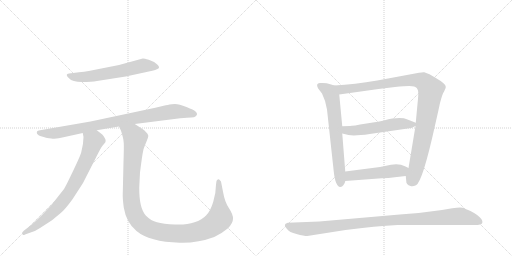
t = 0.00 s
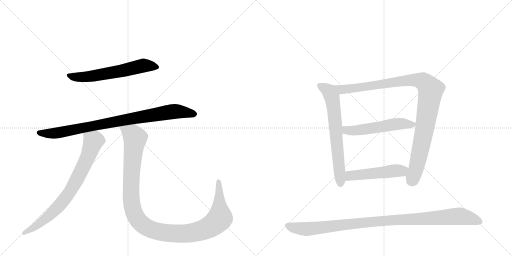
t = 1.65 s
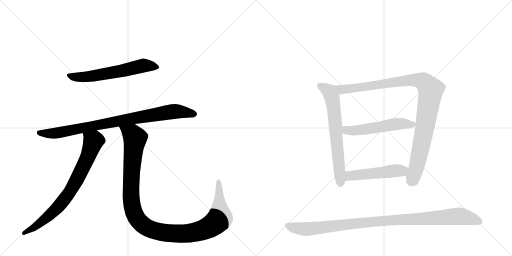
t = 3.29 s
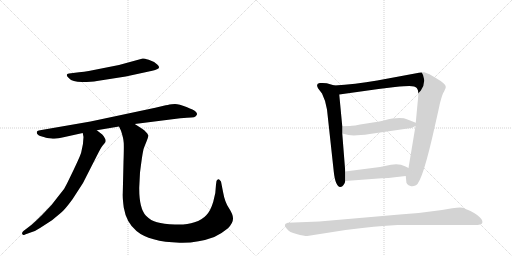
t = 4.94 s
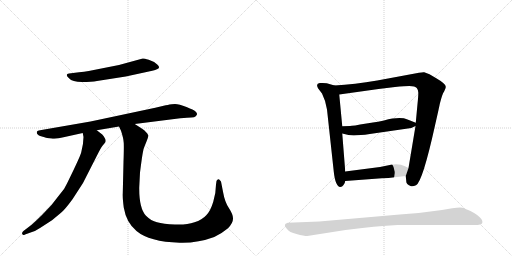
t = 6.59 s
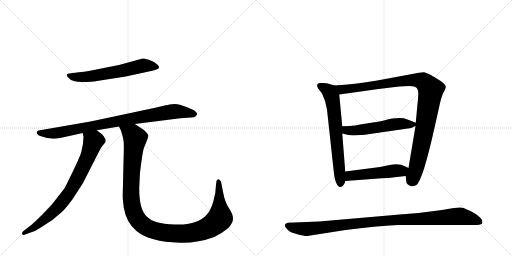
t = 8.23 s

The animated SVG that drew these frames (rendered in a browser with its animation timeline set to each time). Animation: 9 CSS @keyframes rules; one cycle of 8.23 s.

<svg version="1.1" viewBox="0 0 2048 1024" xmlns="http://www.w3.org/2000/svg">
  <g stroke="lightgray" stroke-dasharray="1,1" stroke-width="1" transform="scale(4, 4)">
    <line x1="0" y1="0" x2="256" y2="256"></line>
    <line x1="256" y1="0" x2="0" y2="256"></line>
    <line x1="128" y1="0" x2="128" y2="256"></line>
    <line x1="0" y1="128" x2="256" y2="128"></line>
    <line x1="256" y1="0" x2="512" y2="256"></line>
    <line x1="512" y1="0" x2="256" y2="256"></line>
    <line x1="384" y1="0" x2="384" y2="256"></line>
    <line x1="256" y1="128" x2="512" y2="128"></line>
  </g>
<g transform="scale(1, -1) translate(0, -850)">
   <style type="text/css">
    @keyframes keyframes0 {
      from {
       stroke: black;
       stroke-dashoffset: 612;
       stroke-width: 128;
       }
       67% {
       animation-timing-function: step-end;
       stroke: black;
       stroke-dashoffset: 0;
       stroke-width: 128;
       }
       to {
       stroke: black;
       stroke-width: 1024;
       }
       }
       #make-me-a-hanzi-animation-0 {
         animation: keyframes0 0.748047s both;
         animation-delay: 0.000000s;
         animation-timing-function: linear;
       }
    @keyframes keyframes1 {
      from {
       stroke: black;
       stroke-dashoffset: 885;
       stroke-width: 128;
       }
       74% {
       animation-timing-function: step-end;
       stroke: black;
       stroke-dashoffset: 0;
       stroke-width: 128;
       }
       to {
       stroke: black;
       stroke-width: 1024;
       }
       }
       #make-me-a-hanzi-animation-1 {
         animation: keyframes1 0.970215s both;
         animation-delay: 0.748047s;
         animation-timing-function: linear;
       }
    @keyframes keyframes2 {
      from {
       stroke: black;
       stroke-dashoffset: 774;
       stroke-width: 128;
       }
       72% {
       animation-timing-function: step-end;
       stroke: black;
       stroke-dashoffset: 0;
       stroke-width: 128;
       }
       to {
       stroke: black;
       stroke-width: 1024;
       }
       }
       #make-me-a-hanzi-animation-2 {
         animation: keyframes2 0.879883s both;
         animation-delay: 1.718262s;
         animation-timing-function: linear;
       }
    @keyframes keyframes3 {
      from {
       stroke: black;
       stroke-dashoffset: 1169;
       stroke-width: 128;
       }
       79% {
       animation-timing-function: step-end;
       stroke: black;
       stroke-dashoffset: 0;
       stroke-width: 128;
       }
       to {
       stroke: black;
       stroke-width: 1024;
       }
       }
       #make-me-a-hanzi-animation-3 {
         animation: keyframes3 1.201335s both;
         animation-delay: 2.598145s;
         animation-timing-function: linear;
       }
    @keyframes keyframes4 {
      from {
       stroke: black;
       stroke-dashoffset: 673;
       stroke-width: 128;
       }
       69% {
       animation-timing-function: step-end;
       stroke: black;
       stroke-dashoffset: 0;
       stroke-width: 128;
       }
       to {
       stroke: black;
       stroke-width: 1024;
       }
       }
       #make-me-a-hanzi-animation-4 {
         animation: keyframes4 0.797689s both;
         animation-delay: 3.799479s;
         animation-timing-function: linear;
       }
    @keyframes keyframes5 {
      from {
       stroke: black;
       stroke-dashoffset: 1028;
       stroke-width: 128;
       }
       77% {
       animation-timing-function: step-end;
       stroke: black;
       stroke-dashoffset: 0;
       stroke-width: 128;
       }
       to {
       stroke: black;
       stroke-width: 1024;
       }
       }
       #make-me-a-hanzi-animation-5 {
         animation: keyframes5 1.086589s both;
         animation-delay: 4.597168s;
         animation-timing-function: linear;
       }
    @keyframes keyframes6 {
      from {
       stroke: black;
       stroke-dashoffset: 539;
       stroke-width: 128;
       }
       64% {
       animation-timing-function: step-end;
       stroke: black;
       stroke-dashoffset: 0;
       stroke-width: 128;
       }
       to {
       stroke: black;
       stroke-width: 1024;
       }
       }
       #make-me-a-hanzi-animation-6 {
         animation: keyframes6 0.688639s both;
         animation-delay: 5.683757s;
         animation-timing-function: linear;
       }
    @keyframes keyframes7 {
      from {
       stroke: black;
       stroke-dashoffset: 501;
       stroke-width: 128;
       }
       62% {
       animation-timing-function: step-end;
       stroke: black;
       stroke-dashoffset: 0;
       stroke-width: 128;
       }
       to {
       stroke: black;
       stroke-width: 1024;
       }
       }
       #make-me-a-hanzi-animation-7 {
         animation: keyframes7 0.657715s both;
         animation-delay: 6.372396s;
         animation-timing-function: linear;
       }
    @keyframes keyframes8 {
      from {
       stroke: black;
       stroke-dashoffset: 1030;
       stroke-width: 128;
       }
       77% {
       animation-timing-function: step-end;
       stroke: black;
       stroke-dashoffset: 0;
       stroke-width: 128;
       }
       to {
       stroke: black;
       stroke-width: 1024;
       }
       }
       #make-me-a-hanzi-animation-8 {
         animation: keyframes8 1.088216s both;
         animation-delay: 7.030111s;
         animation-timing-function: linear;
       }
</style>
<path d="M 316 561 L 276 556 Q 258 553 276 537 Q 289 522 328 522 Q 367 522 388 526 L 503 544 L 609 567 Q 627 572 630 574 Q 643 580 629 592 Q 617 604 595 611 Q 574 617 571 616 L 476 590 L 355 566 Q 337 562 316 561 Z" fill="lightgray"></path> 
<path d="M 387 329 L 476 344 L 539 354 L 721 377 Q 752 380 765 380 Q 778 380 783 385 Q 789 390 788 395 Q 787 400 781 405 Q 776 410 746 422 Q 716 434 700 434 Q 685 434 678 432 Q 672 430 663 429 L 621 419 L 362 364 L 160 329 Q 150 327 148 324 Q 146 320 149 314 Q 155 306 164 305 Q 173 303 175 302 L 181 300 Q 185 298 205 296 Q 226 293 254 301 L 331 318 L 387 329 Z" fill="lightgray"></path> 
<path d="M 325 241 Q 322 226 268 116 Q 259 94 238 71 Q 207 27 168 -10 Q 129 -48 120 -54 L 95 -73 Q 86 -80 89 -86 Q 92 -93 100 -88 L 128 -78 Q 142 -74 160 -62 L 208 -31 L 244 -1 Q 260 12 290 53 L 332 118 L 390 232 Q 402 256 410 267 Q 419 277 422 282 Q 424 291 420 296 Q 415 306 409 312 L 387 329 C 363 347 326 348 331 318 L 334 302 Q 334 276 325 241 Z" fill="lightgray"></path> 
<path d="M 476 344 L 484 327 Q 494 297 495 278 Q 496 259 494 202 L 491 75 Q 490 59 495 20 Q 505 -40 546 -74 Q 597 -117 719 -121 Q 790 -123 857 -98 Q 887 -84 912 -63 Q 932 -42 932 -25 Q 933 -9 916 17 Q 899 42 892 83 L 884 124 Q 880 128 878 131 Q 876 134 871 132 Q 867 129 866 126 L 864 112 Q 864 80 853 43 Q 842 6 825 -11 Q 809 -29 778 -39 Q 747 -50 700 -48 Q 653 -46 628 -39 Q 604 -33 584 -13 Q 556 17 557 101 L 560 160 Q 569 231 572 243 L 574 253 Q 578 265 586 284 Q 594 303 593 308 Q 589 321 567 336 L 539 354 C 514 370 464 372 476 344 Z" fill="lightgray"></path> 
<path d="M 1338 508 L 1307 517 Q 1297 519 1279 518 Q 1262 517 1272 497 L 1288 476 Q 1302 449 1308 412 L 1335 164 Q 1338 134 1345 118 Q 1353 101 1361 102 Q 1369 103 1374 110 Q 1380 117 1381 126 L 1381 164 L 1369 316 L 1369 345 L 1357 472 C 1354 502 1354 503 1338 508 Z" fill="lightgray"></path> 
<path d="M 1623 146 L 1625 126 Q 1624 112 1642 106 Q 1650 102 1664 109 Q 1690 122 1740 348 Q 1758 427 1759 434 Q 1770 477 1776 483 Q 1784 500 1783 503 Q 1783 515 1745 537 L 1718 553 Q 1702 560 1697 561 Q 1692 562 1676 559 L 1509 528 Q 1418 513 1338 508 C 1308 506 1327 468 1357 472 L 1514 494 L 1580 502 Q 1599 505 1615 505 L 1637 506 Q 1661 506 1667 498 Q 1673 490 1673 481 Q 1674 472 1670 434 L 1663 359 L 1662 346 L 1634 178 L 1623 146 Z" fill="lightgray"></path> 
<path d="M 1663 359 L 1630 372 Q 1600 385 1536 368 Q 1523 365 1466 356 Q 1409 346 1400 346 L 1369 345 C 1339 344 1340 323 1369 316 L 1394 310 Q 1417 305 1479 314 L 1645 338 L 1662 346 C 1677 353 1677 353 1663 359 Z" fill="lightgray"></path> 
<path d="M 1579 141 L 1623 146 C 1653 149 1661 165 1634 178 L 1622 184 Q 1596 198 1564 191 L 1520 182 L 1381 164 C 1351 160 1351 124 1381 126 L 1527 137 Q 1555 137 1579 141 Z" fill="lightgray"></path> 
<path d="M 1229 -94 L 1382 -70 Q 1504 -54 1590 -50 L 1899 -50 Q 1926 -50 1929 -42 Q 1932 -31 1920 -20 Q 1908 -9 1898 -3 L 1882 6 L 1870 11 Q 1866 12 1855 18 Q 1844 23 1809 17 L 1768 10 Q 1689 -2 1599 -8 L 1277 -36 L 1151 -41 Q 1129 -47 1148 -66 Q 1157 -79 1186 -86 Q 1216 -94 1229 -94 Z" fill="lightgray"></path> 
      <clipPath id="make-me-a-hanzi-clip-0">
      <path d="M 316 561 L 276 556 Q 258 553 276 537 Q 289 522 328 522 Q 367 522 388 526 L 503 544 L 609 567 Q 627 572 630 574 Q 643 580 629 592 Q 617 604 595 611 Q 574 617 571 616 L 476 590 L 355 566 Q 337 562 316 561 Z" fill="lightgray"></path>
      </clipPath>
      <path clip-path="url(#make-me-a-hanzi-clip-0)" d="M 276 547 L 337 542 L 449 559 L 571 588 L 627 583 " fill="none" id="make-me-a-hanzi-animation-0" stroke-dasharray="484 968" stroke-linecap="round"></path>

      <clipPath id="make-me-a-hanzi-clip-1">
      <path d="M 387 329 L 476 344 L 539 354 L 721 377 Q 752 380 765 380 Q 778 380 783 385 Q 789 390 788 395 Q 787 400 781 405 Q 776 410 746 422 Q 716 434 700 434 Q 685 434 678 432 Q 672 430 663 429 L 621 419 L 362 364 L 160 329 Q 150 327 148 324 Q 146 320 149 314 Q 155 306 164 305 Q 173 303 175 302 L 181 300 Q 185 298 205 296 Q 226 293 254 301 L 331 318 L 387 329 Z" fill="lightgray"></path>
      </clipPath>
      <path clip-path="url(#make-me-a-hanzi-clip-1)" d="M 157 320 L 231 318 L 676 402 L 703 405 L 777 394 " fill="none" id="make-me-a-hanzi-animation-1" stroke-dasharray="757 1514" stroke-linecap="round"></path>

      <clipPath id="make-me-a-hanzi-clip-2">
      <path d="M 325 241 Q 322 226 268 116 Q 259 94 238 71 Q 207 27 168 -10 Q 129 -48 120 -54 L 95 -73 Q 86 -80 89 -86 Q 92 -93 100 -88 L 128 -78 Q 142 -74 160 -62 L 208 -31 L 244 -1 Q 260 12 290 53 L 332 118 L 390 232 Q 402 256 410 267 Q 419 277 422 282 Q 424 291 420 296 Q 415 306 409 312 L 387 329 C 363 347 326 348 331 318 L 334 302 Q 334 276 325 241 Z" fill="lightgray"></path>
      </clipPath>
      <path clip-path="url(#make-me-a-hanzi-clip-2)" d="M 339 315 L 374 285 L 346 210 L 289 99 L 223 12 L 146 -53 L 96 -81 " fill="none" id="make-me-a-hanzi-animation-2" stroke-dasharray="646 1292" stroke-linecap="round"></path>

      <clipPath id="make-me-a-hanzi-clip-3">
      <path d="M 476 344 L 484 327 Q 494 297 495 278 Q 496 259 494 202 L 491 75 Q 490 59 495 20 Q 505 -40 546 -74 Q 597 -117 719 -121 Q 790 -123 857 -98 Q 887 -84 912 -63 Q 932 -42 932 -25 Q 933 -9 916 17 Q 899 42 892 83 L 884 124 Q 880 128 878 131 Q 876 134 871 132 Q 867 129 866 126 L 864 112 Q 864 80 853 43 Q 842 6 825 -11 Q 809 -29 778 -39 Q 747 -50 700 -48 Q 653 -46 628 -39 Q 604 -33 584 -13 Q 556 17 557 101 L 560 160 Q 569 231 572 243 L 574 253 Q 578 265 586 284 Q 594 303 593 308 Q 589 321 567 336 L 539 354 C 514 370 464 372 476 344 Z" fill="lightgray"></path>
      </clipPath>
      <path clip-path="url(#make-me-a-hanzi-clip-3)" d="M 484 343 L 531 311 L 540 296 L 526 162 L 524 61 L 538 -6 L 556 -35 L 587 -60 L 644 -79 L 711 -85 L 783 -78 L 843 -55 L 880 -21 L 874 125 " fill="none" id="make-me-a-hanzi-animation-3" stroke-dasharray="1041 2082" stroke-linecap="round"></path>

      <clipPath id="make-me-a-hanzi-clip-4">
      <path d="M 1338 508 L 1307 517 Q 1297 519 1279 518 Q 1262 517 1272 497 L 1288 476 Q 1302 449 1308 412 L 1335 164 Q 1338 134 1345 118 Q 1353 101 1361 102 Q 1369 103 1374 110 Q 1380 117 1381 126 L 1381 164 L 1369 316 L 1369 345 L 1357 472 C 1354 502 1354 503 1338 508 Z" fill="lightgray"></path>
      </clipPath>
      <path clip-path="url(#make-me-a-hanzi-clip-4)" d="M 1279 506 L 1317 483 L 1328 461 L 1362 115 " fill="none" id="make-me-a-hanzi-animation-4" stroke-dasharray="545 1090" stroke-linecap="round"></path>

      <clipPath id="make-me-a-hanzi-clip-5">
      <path d="M 1623 146 L 1625 126 Q 1624 112 1642 106 Q 1650 102 1664 109 Q 1690 122 1740 348 Q 1758 427 1759 434 Q 1770 477 1776 483 Q 1784 500 1783 503 Q 1783 515 1745 537 L 1718 553 Q 1702 560 1697 561 Q 1692 562 1676 559 L 1509 528 Q 1418 513 1338 508 C 1308 506 1327 468 1357 472 L 1514 494 L 1580 502 Q 1599 505 1615 505 L 1637 506 Q 1661 506 1667 498 Q 1673 490 1673 481 Q 1674 472 1670 434 L 1663 359 L 1662 346 L 1634 178 L 1623 146 Z" fill="lightgray"></path>
      </clipPath>
      <path clip-path="url(#make-me-a-hanzi-clip-5)" d="M 1346 504 L 1367 492 L 1394 494 L 1658 530 L 1691 525 L 1715 502 L 1723 491 L 1701 342 L 1669 192 L 1645 126 " fill="none" id="make-me-a-hanzi-animation-5" stroke-dasharray="900 1800" stroke-linecap="round"></path>

      <clipPath id="make-me-a-hanzi-clip-6">
      <path d="M 1663 359 L 1630 372 Q 1600 385 1536 368 Q 1523 365 1466 356 Q 1409 346 1400 346 L 1369 345 C 1339 344 1340 323 1369 316 L 1394 310 Q 1417 305 1479 314 L 1645 338 L 1662 346 C 1677 353 1677 353 1663 359 Z" fill="lightgray"></path>
      </clipPath>
      <path clip-path="url(#make-me-a-hanzi-clip-6)" d="M 1377 338 L 1385 329 L 1409 327 L 1585 354 L 1654 353 " fill="none" id="make-me-a-hanzi-animation-6" stroke-dasharray="411 822" stroke-linecap="round"></path>

      <clipPath id="make-me-a-hanzi-clip-7">
      <path d="M 1579 141 L 1623 146 C 1653 149 1661 165 1634 178 L 1622 184 Q 1596 198 1564 191 L 1520 182 L 1381 164 C 1351 160 1351 124 1381 126 L 1527 137 Q 1555 137 1579 141 Z" fill="lightgray"></path>
      </clipPath>
      <path clip-path="url(#make-me-a-hanzi-clip-7)" d="M 1388 132 L 1407 148 L 1606 167 L 1625 175 " fill="none" id="make-me-a-hanzi-animation-7" stroke-dasharray="373 746" stroke-linecap="round"></path>

      <clipPath id="make-me-a-hanzi-clip-8">
      <path d="M 1229 -94 L 1382 -70 Q 1504 -54 1590 -50 L 1899 -50 Q 1926 -50 1929 -42 Q 1932 -31 1920 -20 Q 1908 -9 1898 -3 L 1882 6 L 1870 11 Q 1866 12 1855 18 Q 1844 23 1809 17 L 1768 10 Q 1689 -2 1599 -8 L 1277 -36 L 1151 -41 Q 1129 -47 1148 -66 Q 1157 -79 1186 -86 Q 1216 -94 1229 -94 Z" fill="lightgray"></path>
      </clipPath>
      <path clip-path="url(#make-me-a-hanzi-clip-8)" d="M 1152 -54 L 1184 -63 L 1232 -66 L 1547 -32 L 1824 -15 L 1872 -21 L 1919 -37 " fill="none" id="make-me-a-hanzi-animation-8" stroke-dasharray="902 1804" stroke-linecap="round"></path>

</g>
</svg>
